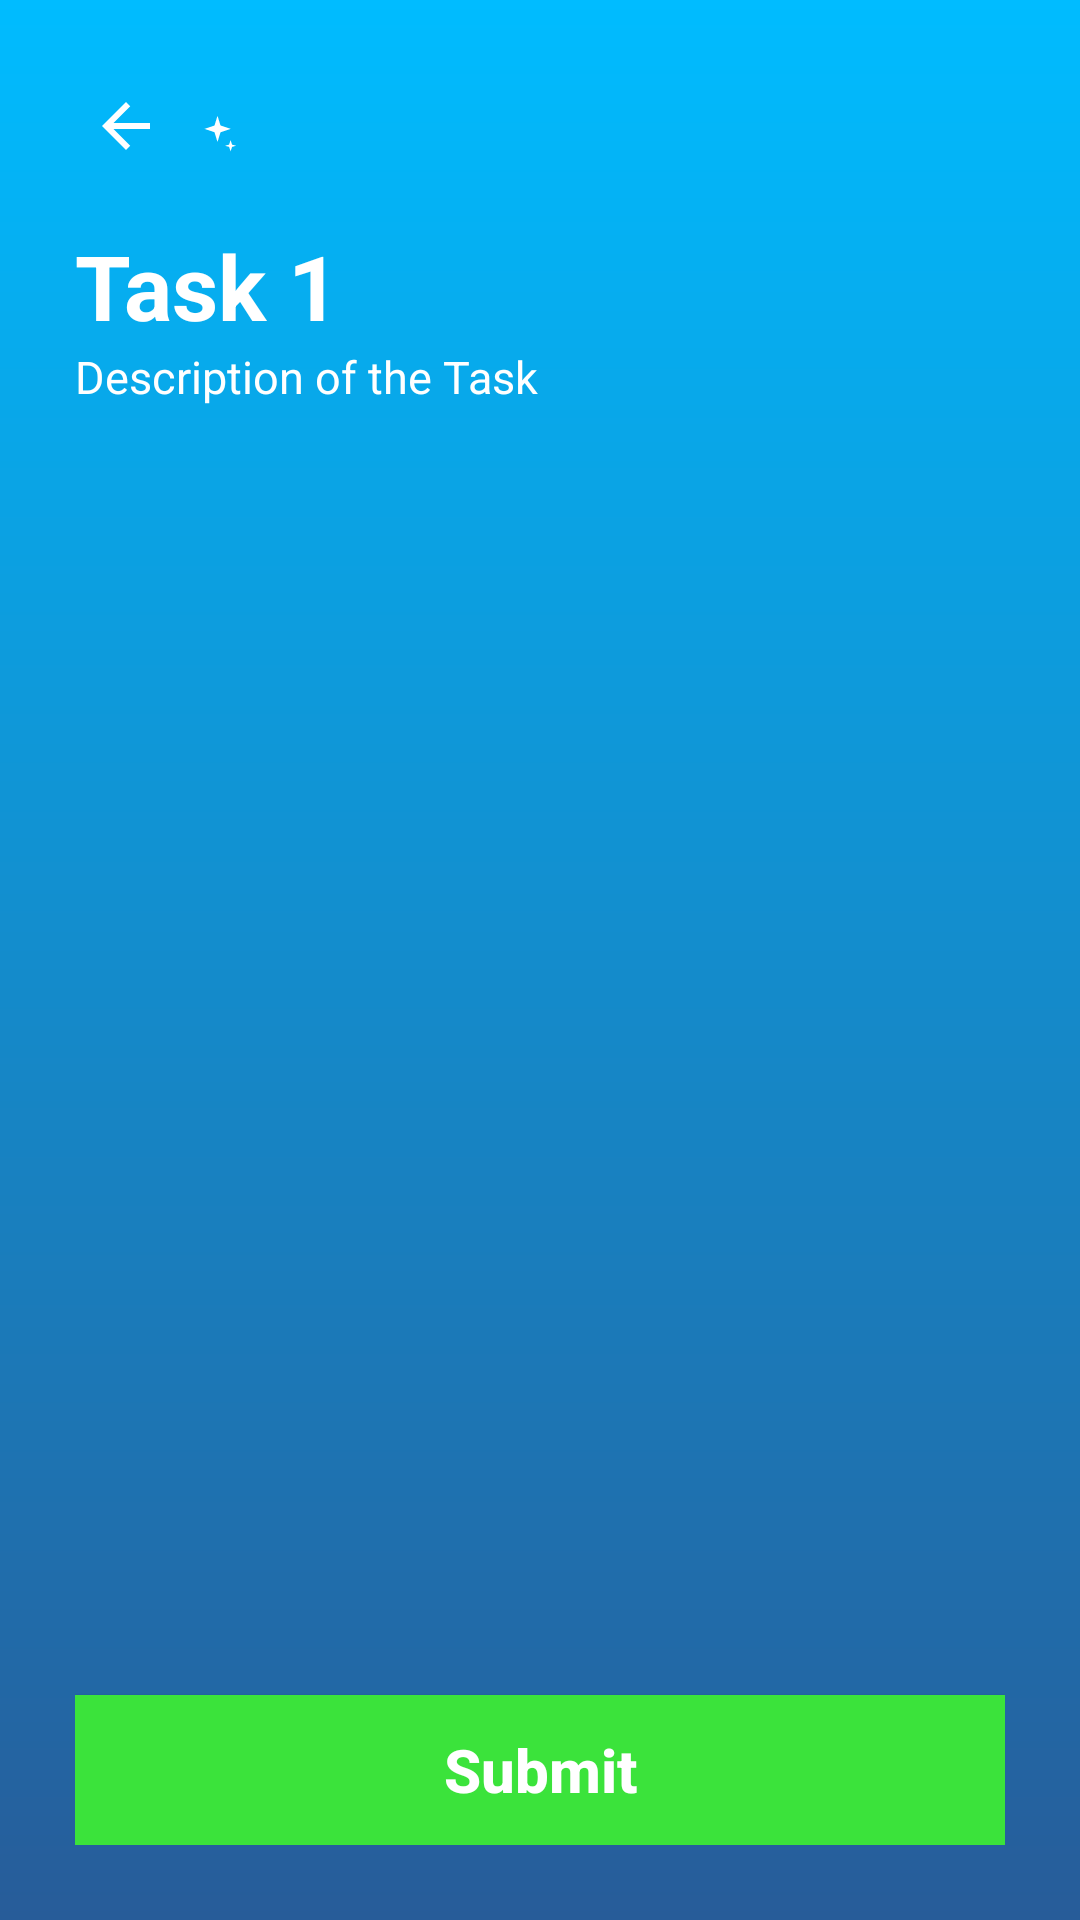

Here is an Android app screen rendered from its layout file. Give the layout XML and the strings, colors and styles it references.
<!-- AndroidManifest.xml: application theme Theme.Task61D -->
<!-- res/layout/activity_task.xml -->
<?xml version="1.0" encoding="utf-8"?>
<LinearLayout xmlns:android="http://schemas.android.com/apk/res/android"
    android:layout_width="match_parent"
    android:layout_height="match_parent"
    android:background="@drawable/bg_gradient"
    android:orientation="vertical"
    android:padding="25dp">
    <LinearLayout
        android:layout_width="match_parent"
        android:layout_height="wrap_content"
        android:orientation="horizontal"
        android:gravity="center_vertical">
        <ImageButton
            android:id="@+id/btnBack"
            android:layout_width="40dp"
            android:layout_height="40dp"
            android:src="@drawable/ic_back"
            android:background="@android:color/transparent"
            android:contentDescription="@string/back"/>
        <ImageView
            android:layout_width="15dp"
            android:layout_height="15dp"
            android:src="@drawable/ic_sparkle"
            android:contentDescription="@null"/>
    </LinearLayout>

    <TextView
        android:id="@+id/tvTitle"
        android:layout_width="wrap_content"
        android:layout_height="wrap_content"
        android:layout_marginTop="10dp"
        android:text="Task 1"
        android:textColor="@color/white"
        android:textSize="30sp"
        android:textStyle="bold"/>

    <TextView
        android:id="@+id/tvDesc"
        android:layout_width="match_parent"
        android:layout_height="wrap_content"
        android:text="Description of the Task"
        android:textColor="@color/white"
        android:textSize="15sp"
        android:layout_marginBottom="15dp"/>

    <ScrollView
        android:layout_width="match_parent"
        android:layout_height="0dp"
        android:layout_weight="1"
        android:fillViewport="true">

        <LinearLayout
            android:id="@+id/questionsContainer"
            android:layout_width="match_parent"
            android:layout_height="wrap_content"
            android:orientation="vertical"/>
    </ScrollView>
    <Button
        android:id="@+id/btnSubmit"
        android:layout_width="match_parent"
        android:layout_height="50dp"
        android:text="@string/submit"
        android:textColor="@color/white"
        android:textStyle="bold"
        android:textAllCaps="false"
        android:textSize="20sp"
        android:background="@drawable/bg_btn_green"
        android:layout_marginTop="10dp"/>

</LinearLayout>
<!-- resources referenced by this layout -->
<resources>
  <color name="white">#FFFFFFFF</color>
  <!-- drawable bg_btn_green (drawable) -->
  <?xml version="1.0" encoding="utf-8"?>
  <selector xmlns:android="http://schemas.android.com/apk/res/android">
      <item android:state_pressed="true">
          <shape android:shape="rectangle">
              <solid android:color="@color/brand_green_dark" />
          </shape>
      </item>
      <item>
          <shape android:shape="rectangle">
              <solid android:color="@color/brand_green" />
          </shape>
      </item>
  </selector>
  <!-- drawable bg_gradient (drawable) -->
  <?xml version="1.0" encoding="utf-8"?>
  <shape xmlns:android="http://schemas.android.com/apk/res/android" android:shape="rectangle">
      <gradient
          android:angle="270"
          android:startColor="@color/brand_blue"
          android:endColor="@color/brand_blue_dark"
          android:type="linear" />
  </shape>
  <!-- drawable ic_back (drawable) -->
  <vector xmlns:android="http://schemas.android.com/apk/res/android"
      android:width="30dp" android:height="30dp"
      android:viewportWidth="30" android:viewportHeight="30"
      android:tint="@color/white">
      <path android:fillColor="@android:color/white"
          android:pathData="M20,11H7.83l5.59,-5.59L12,4l-8,8 8,8 1.41,-1.41L7.83,13H20z"/>
  </vector>
  <!-- drawable ic_sparkle (drawable) -->
  <vector xmlns:android="http://schemas.android.com/apk/res/android"
      android:width="18dp" android:height="18dp"
      android:viewportWidth="24" android:viewportHeight="24"
      android:tint="@color/white">
      <path android:fillColor="@android:color/white"
          android:pathData="M12,2l1.6,5.2L19,9l-5.4,1.8L12,16l-1.6,-5.2L5,9l5.4,-1.8z"/>
      <path android:fillColor="@android:color/white"
          android:pathData="M19,15l0.8,2.4L22,18l-2.2,0.6L19,21l-0.8,-2.4L16,18l2.2,-0.6z"/>
  </vector>
  <string name="back">Back</string>
  <string name="submit">Submit</string>
  <style name="Theme.Task61D" parent="Theme.MaterialComponents.DayNight.NoActionBar">
          <item name="colorPrimary">@color/brand_blue</item>
          <item name="colorPrimaryVariant">@color/brand_blue_dark</item>
          <item name="colorOnPrimary">@color/white</item>
          <item name="colorSecondary">@color/brand_green</item>
          <item name="colorOnSecondary">@color/white</item>
          <item name="android:statusBarColor" tools:targetApi="l">@color/brand_blue_dark</item>
          <item name="android:windowLightStatusBar" tools:targetApi="m">false</item>
          <item name="android:textColor">@color/white</item>
      </style>
  <color name="brand_green_dark">#008000</color>
  <color name="brand_green">#3be33b</color>
  <color name="brand_blue">#00bcff</color>
  <color name="brand_blue_dark">#275c99</color>
</resources>
